Labelled photos from "datasets", an image-classification folder in ncwillis/Computer-Vision---Hand-Gesture-Recognition. The possible labels are: fist, ok train, peace, rad, thumbs up, wave.

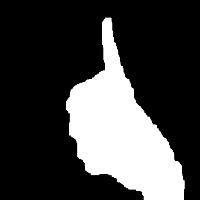
Label: thumbs up

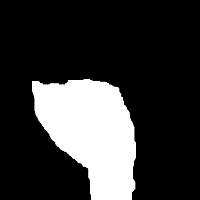
Label: fist

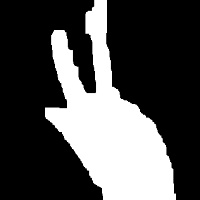
Label: peace

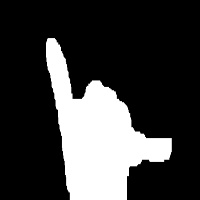
Label: rad

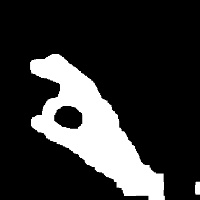
Label: ok train

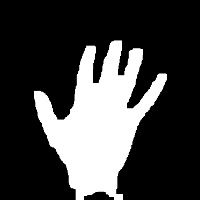
Label: wave
